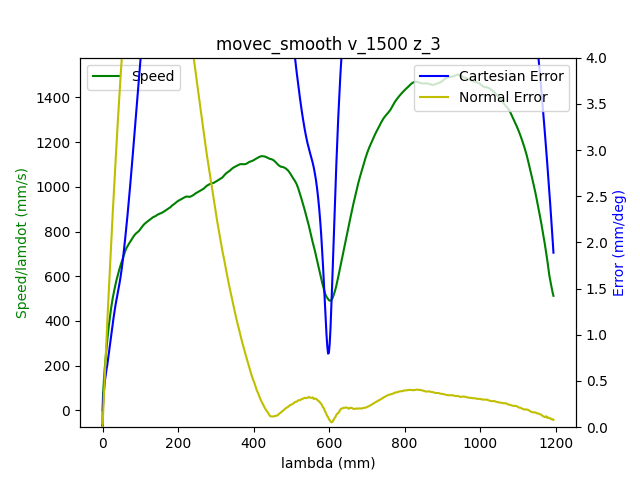

The data file committed next to this chart (first rows):
1.680871314704999924e+09, 0.000000000000000000e+00, -7.640190444960506255e-01, 5.200835360467002122e-01, 4.415673173425130327e-03, -1.376555816724886805e+00, -1.899594202908994722e+00, 5.477155767071931747e-01
1.680871314709000111e+09, 0.000000000000000000e+00, -7.640190444960506255e-01, 5.200835360467002122e-01, 4.415673173425130327e-03, -1.376555816724886805e+00, -1.899594202908994722e+00, 5.477155767071931747e-01
1.680871314720999956e+09, 0.000000000000000000e+00, -7.640190444960506255e-01, 5.200835360467002122e-01, 4.415673173425130327e-03, -1.376555816724886805e+00, -1.899612008043620071e+00, 5.477539563285727109e-01
1.680871314724999905e+09, 0.000000000000000000e+00, -7.640190444960506255e-01, 5.200835360467002122e-01, 4.415673173425130327e-03, -1.376555816724886805e+00, -1.899612008043620071e+00, 5.477155767071931747e-01
1.680871314729000092e+09, 0.000000000000000000e+00, -7.640190444960506255e-01, 5.200835360467002122e-01, 4.415673173425130327e-03, -1.376555816724886805e+00, -1.899612008043620071e+00, 5.477539563285727109e-01
1.680871314733000040e+09, 0.000000000000000000e+00, -7.640190444960506255e-01, 5.200835360467002122e-01, 4.415673173425130327e-03, -1.376555816724886805e+00, -1.899612008043620071e+00, 5.477539563285727109e-01
1.680871314736999989e+09, 0.000000000000000000e+00, -7.640190444960506255e-01, 5.200835360467002122e-01, 4.415673173425130327e-03, -1.376555816724886805e+00, -1.899612008043620071e+00, 5.477539563285727109e-01
1.680871314740999937e+09, 0.000000000000000000e+00, -7.640190444960506255e-01, 5.200835360467002122e-01, 4.415673173425130327e-03, -1.376572879915217706e+00, -1.899612008043620071e+00, 5.477539563285727109e-01
1.680871314755000114e+09, 0.000000000000000000e+00, -7.640190444960506255e-01, 5.200835360467002122e-01, 4.415673173425130327e-03, -1.376572879915217706e+00, -1.899612008043620071e+00, 5.477539563285727109e-01
1.680871314778000116e+09, 1.000000000000000000e+00, -7.640190444960506255e-01, 5.200835360467002122e-01, 4.415673173425130327e-03, -1.376572879915217706e+00, -1.899629813178245419e+00, 5.477539563285727109e-01
1.680871314782000065e+09, 1.000000000000000000e+00, -7.640190444960506255e-01, 5.200835360467002122e-01, 4.415673173425130327e-03, -1.376572879915217706e+00, -1.899629813178245419e+00, 5.477539563285727109e-01
1.680871314786000013e+09, 1.000000000000000000e+00, -7.640190444960506255e-01, 5.200835360467002122e-01, 4.415673173425130327e-03, -1.376572879915217706e+00, -1.899629813178245419e+00, 5.477539563285727109e-01
1.680871314789999962e+09, 1.000000000000000000e+00, -7.640190444960506255e-01, 5.200835360467002122e-01, 4.415673173425130327e-03, -1.376572879915217706e+00, -1.899629813178245419e+00, 5.477539563285727109e-01
1.680871314793999910e+09, 1.000000000000000000e+00, -7.640190444960506255e-01, 5.200835360467002122e-01, 4.415673173425130327e-03, -1.376572879915217706e+00, -1.899629813178245419e+00, 5.477539563285727109e-01
1.680871314798000097e+09, 1.000000000000000000e+00, -7.640190444960506255e-01, 5.200835360467002122e-01, 4.415673173425130327e-03, -1.376572879915217706e+00, -1.899629813178245419e+00, 5.477539563285727109e-01
1.680871314802000046e+09, 1.000000000000000000e+00, -7.640190444960506255e-01, 5.200835360467002122e-01, 4.426630178818244908e-03, -1.376572879915217706e+00, -1.899629813178245419e+00, 5.477539563285727109e-01
1.680871314805999994e+09, 1.000000000000000000e+00, -7.640190444960506255e-01, 5.200835360467002122e-01, 4.426630178818244908e-03, -1.376589943105548164e+00, -1.899629813178245419e+00, 5.477539563285727109e-01
1.680871314809999943e+09, 1.000000000000000000e+00, -7.640190444960506255e-01, 5.200743870558116599e-01, 4.426630178818244908e-03, -1.376589943105548164e+00, -1.899629813178245419e+00, 5.477539563285727109e-01
1.680871314813999891e+09, 1.000000000000000000e+00, -7.640190444960506255e-01, 5.200743870558116599e-01, 4.426630178818244908e-03, -1.376589943105548164e+00, -1.899629813178245419e+00, 5.477539563285727109e-01
1.680871314818000078e+09, 1.000000000000000000e+00, -7.640060330509562680e-01, 5.200652380649232187e-01, 4.426630178818244908e-03, -1.376589943105548164e+00, -1.899629813178245419e+00, 5.477539563285727109e-01
1.680871314822000027e+09, 1.000000000000000000e+00, -7.639930216058619106e-01, 5.200560890740346665e-01, 4.426630178818244908e-03, -1.376589943105548164e+00, -1.899629813178245419e+00, 5.477539563285727109e-01
1.680871314825999975e+09, 1.000000000000000000e+00, -7.639800101607675531e-01, 5.200469400831462252e-01, 4.426630178818244908e-03, -1.376589943105548164e+00, -1.899629813178245419e+00, 5.477539563285727109e-01
1.680871314829999924e+09, 1.000000000000000000e+00, -7.639669987156731956e-01, 5.200286421013692317e-01, 4.426630178818244908e-03, -1.376589943105548164e+00, -1.899629813178245419e+00, 5.477539563285727109e-01
1.680871314834000111e+09, 1.000000000000000000e+00, -7.639409758254844807e-01, 5.200194931104807905e-01, 4.426630178818244908e-03, -1.376589943105548164e+00, -1.899629813178245419e+00, 5.477539563285727109e-01
1.680871314838000059e+09, 1.000000000000000000e+00, -7.639149529352957657e-01, 5.200011951287037970e-01, 4.426630178818244908e-03, -1.376572879915217706e+00, -1.899629813178245419e+00, 5.477539563285727109e-01
1.680871314842000008e+09, 1.000000000000000000e+00, -7.638889300451070508e-01, 5.199828971469269145e-01, 4.426630178818244908e-03, -1.376572879915217706e+00, -1.899612008043620071e+00, 5.477539563285727109e-01
1.680871314845999956e+09, 1.000000000000000000e+00, -7.638498957098238673e-01, 5.199645991651499211e-01, 4.426630178818244908e-03, -1.376572879915217706e+00, -1.899612008043620071e+00, 5.477539563285727109e-01
1.680871314849999905e+09, 1.000000000000000000e+00, -7.637978499294464374e-01, 5.199371521924843753e-01, 4.426630178818244908e-03, -1.376555816724886805e+00, -1.899612008043620071e+00, 5.477539563285727109e-01
1.680871314854000092e+09, 1.000000000000000000e+00, -7.637458041490690075e-01, 5.199097052198189406e-01, 4.426630178818244908e-03, -1.376538753534556347e+00, -1.899612008043620071e+00, 5.477155767071931747e-01
1.680871314858000040e+09, 1.000000000000000000e+00, -7.636677354785027516e-01, 5.198731092562650646e-01, 4.426630178818244908e-03, -1.376521690344225890e+00, -1.899612008043620071e+00, 5.477539563285727109e-01
1.680871314861999989e+09, 1.000000000000000000e+00, -7.635896668079366068e-01, 5.198273643018226364e-01, 4.426630178818244908e-03, -1.376487563963564975e+00, -1.899594202908994722e+00, 5.477155767071931747e-01
1.680871314868999958e+09, 1.000000000000000000e+00, -7.633944951315211336e-01, 5.197267254020493388e-01, 4.426630178818244908e-03, -1.376265742489268140e+00, -1.899558592639744248e+00, 5.477155767071931747e-01
1.680871314874000072e+09, 1.000000000000000000e+00, -7.632773921256718053e-01, 5.196718314567184693e-01, 4.426630178818244908e-03, -1.376112173776293357e+00, -1.899540787505118900e+00, 5.476771970858136385e-01
1.680871314878000021e+09, 1.000000000000000000e+00, -7.631342662296337620e-01, 5.196169375113875999e-01, 4.426630178818244908e-03, -1.375941541872987894e+00, -1.899505177235867981e+00, 5.476771970858136385e-01
1.680871314881999969e+09, 1.000000000000000000e+00, -7.629911403335957187e-01, 5.195437455842796259e-01, 4.426630178818244908e-03, -1.375770909969682654e+00, -1.899469566966617284e+00, 5.476388174644341023e-01
1.680871314885999918e+09, 1.000000000000000000e+00, -7.628350029924633180e-01, 5.194705536571717630e-01, 4.426630178818244908e-03, -1.375566151685716498e+00, -1.899416151562741462e+00, 5.476004378430545660e-01
1.680871314890000105e+09, 1.000000000000000000e+00, -7.626528427611422023e-01, 5.193973617300639001e-01, 4.415673173425130327e-03, -1.375361393401750121e+00, -1.899344931024239846e+00, 5.476004378430545660e-01
1.680871314895999908e+09, 1.000000000000000000e+00, -7.622364765181226520e-01, 5.192052329214058570e-01, 4.404716168032015745e-03, -1.374815371311173262e+00, -1.899166879677986586e+00, 5.474852989789159574e-01
1.680871314900000095e+09, 1.000000000000000000e+00, -7.620022705064239954e-01, 5.190954450307440071e-01, 4.404716168032015745e-03, -1.374508233885223696e+00, -1.899042243735609148e+00, 5.474469193575364212e-01
1.680871314904999971e+09, 1.000000000000000000e+00, -7.617420416045367348e-01, 5.189856571400821572e-01, 4.393759162638901164e-03, -1.374184033268943672e+00, -1.898917607793231710e+00, 5.473317804933979236e-01
1.680871314908999920e+09, 1.000000000000000000e+00, -7.614688012575550058e-01, 5.188575712676434248e-01, 4.382802157245786583e-03, -1.373825706272002733e+00, -1.898757361581603575e+00, 5.472550212506388512e-01
1.680871314913000107e+09, 1.000000000000000000e+00, -7.611825494654789193e-01, 5.187294853952046925e-01, 4.371845151852672869e-03, -1.373433252894400436e+00, -1.898579310235350093e+00, 5.471782620078797787e-01
1.680871314917000055e+09, 1.000000000000000000e+00, -7.608702747832141178e-01, 5.185922505318774078e-01, 4.349931141066443706e-03, -1.373023736326468125e+00, -1.898401258889096610e+00, 5.470631231437411701e-01
1.680871314921000004e+09, 1.000000000000000000e+00, -7.605449886558549588e-01, 5.184458666776616820e-01, 4.338974135673329124e-03, -1.372597156568204912e+00, -1.898187597273592431e+00, 5.469096046582231363e-01
1.680871314924999952e+09, 1.000000000000000000e+00, -7.601936796383070849e-01, 5.182903338325575149e-01, 4.317060124887099962e-03, -1.372153513619611021e+00, -1.897973935658088473e+00, 5.467560861727049915e-01
1.680871314928999901e+09, 1.000000000000000000e+00, -7.598293591756649645e-01, 5.181348009874532368e-01, 4.295146114100871666e-03, -1.371658681100025978e+00, -1.897742468907958724e+00, 5.466025676871869576e-01
1.680871314933000088e+09, 1.000000000000000000e+00, -7.594390158228340182e-01, 5.179609701605720762e-01, 4.262275097921527922e-03, -1.371146785390110034e+00, -1.897475391888578500e+00, 5.463722899589097404e-01
1.680871314937999964e+09, 1.000000000000000000e+00, -7.590356610249086033e-01, 5.177871393336909156e-01, 4.229404081742184178e-03, -1.370617826489863633e+00, -1.897208314869198276e+00, 5.461420122306326341e-01
1.680871314943000078e+09, 1.000000000000000000e+00, -7.581769056486804548e-01, 5.174120307072631597e-01, 4.163662049383497557e-03, -1.369474592737718543e+00, -1.896638550561187353e+00, 5.454895586671807406e-01
1.680871314947999954e+09, 1.000000000000000000e+00, -7.577215050703777210e-01, 5.172107529077164534e-01, 4.130791033204154680e-03, -1.368877381076150090e+00, -1.896353668407181781e+00, 5.449906235892469919e-01
1.680871314953000069e+09, 1.000000000000000000e+00, -7.572530930469805188e-01, 5.170003261172814168e-01, 4.086963011631696355e-03, -1.368246043033920500e+00, -1.896033175983925512e+00, 5.443765496471745235e-01
1.680871314957000017e+09, 1.000000000000000000e+00, -7.567586581333946016e-01, 5.167898993268462693e-01, 4.054091995452352611e-03, -1.367597641801360675e+00, -1.895694878426043894e+00, 5.436857164623430938e-01
1.680871314960999966e+09, 1.000000000000000000e+00, -7.562642232198086845e-01, 5.165703235455226805e-01, 4.010263973879895152e-03, -1.366915114188139713e+00, -1.895356580868162277e+00, 5.430332628988912003e-01
1.680871314964999914e+09, 1.000000000000000000e+00, -7.557437654160340523e-01, 5.163415987733106505e-01, 3.966435952307436827e-03, -1.366215523384587849e+00, -1.895000478175655312e+00, 5.423808093354393067e-01
1.680871314970000029e+09, 1.000000000000000000e+00, -7.552102961671651737e-01, 5.161128740010986204e-01, 3.922607930734979369e-03, -1.365498869390705972e+00, -1.894644375483148568e+00, 5.418051150147463746e-01
1.680871314973999977e+09, 1.000000000000000000e+00, -7.546768269182961841e-01, 5.158658512471094859e-01, 3.878779909162521477e-03, -1.364782215396823650e+00, -1.894252662521390906e+00, 5.411910410726740173e-01
1.680871314977999926e+09, 1.000000000000000000e+00, -7.541173347792383685e-01, 5.156279774840090147e-01, 3.823994882196949004e-03, -1.364031435022280414e+00, -1.893878754694258371e+00, 5.406153467519810851e-01
1.680871314984999895e+09, 1.000000000000000000e+00, -7.529723276109343555e-01, 5.151156339942539741e-01, 3.736338839052033654e-03, -1.362461621511872112e+00, -1.893077523636117920e+00, 5.395023377319749791e-01
1.680871314989000082e+09, 1.000000000000000000e+00, -7.523868125816878250e-01, 5.148594622493763984e-01, 3.681553812086461180e-03, -1.361676714756667961e+00, -1.892685810674360258e+00, 5.389650230326615832e-01
1.680871314993000031e+09, 1.000000000000000000e+00, -7.518012975524412944e-01, 5.145941415136103814e-01, 3.637725790514002855e-03, -1.360874744811133130e+00, -1.892276292577977248e+00, 5.383893287119686510e-01
1.680871314996999979e+09, 1.000000000000000000e+00, -7.511897596330062710e-01, 5.143288207778443644e-01, 3.582940763548430815e-03, -1.360072774865598522e+00, -1.891884579616219586e+00, 5.378520140126553661e-01
... 2,119 more rows
